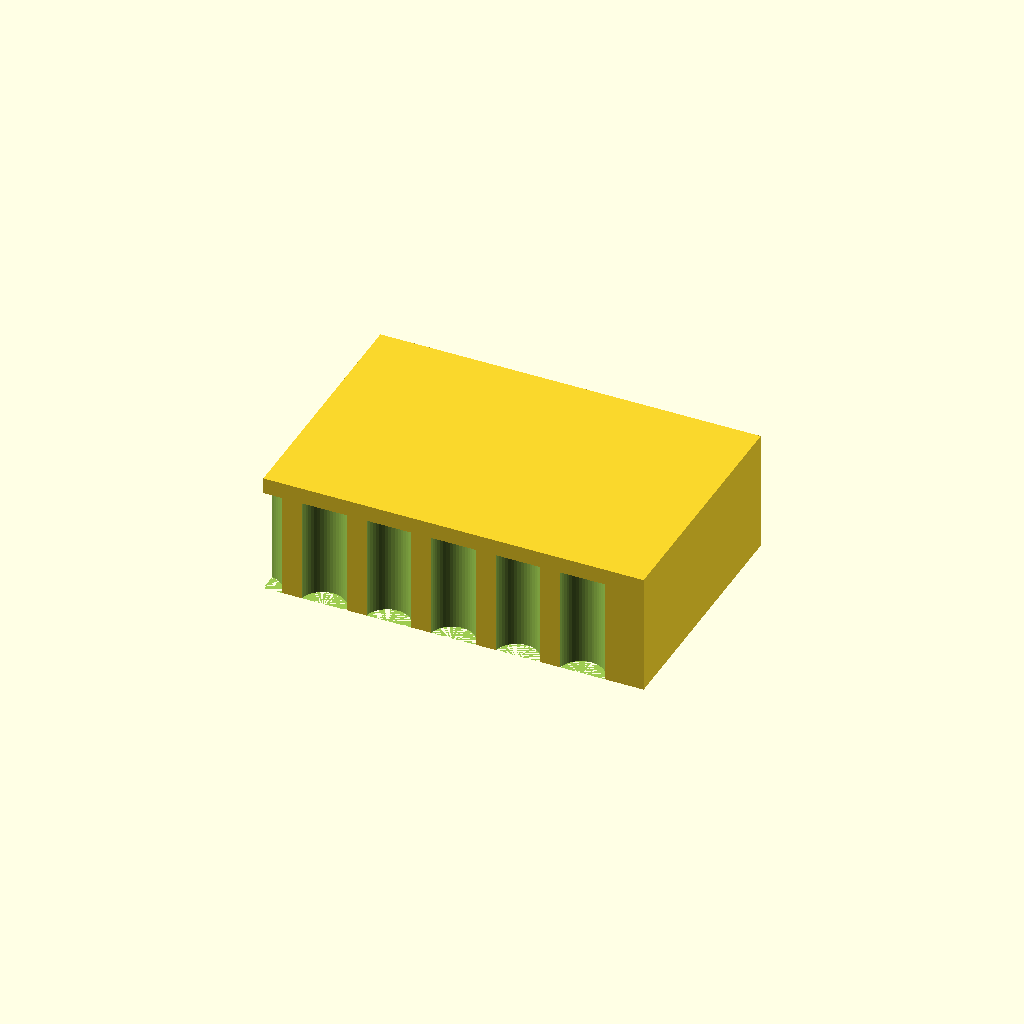
Cell 1 — every parameter at its default value.
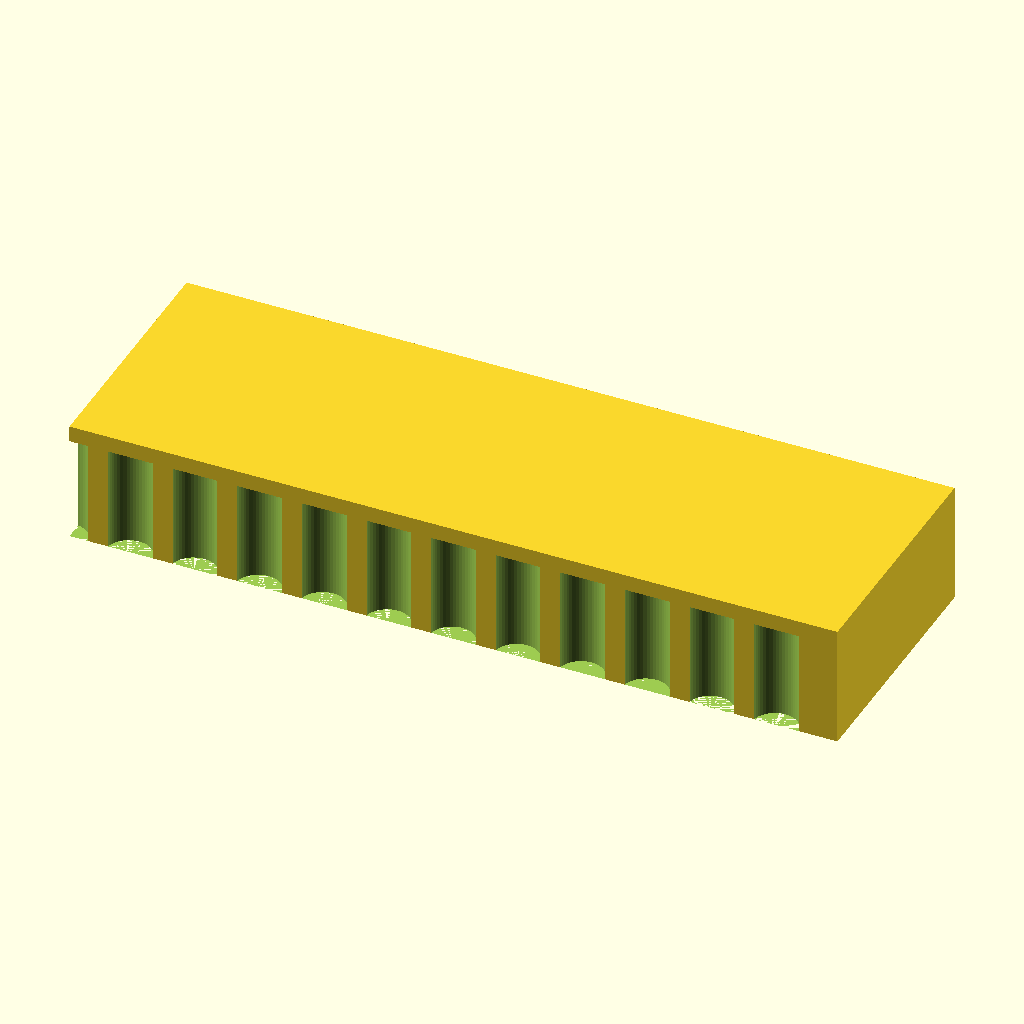
Cell 2 — cols set to 12, the other parameters unchanged.
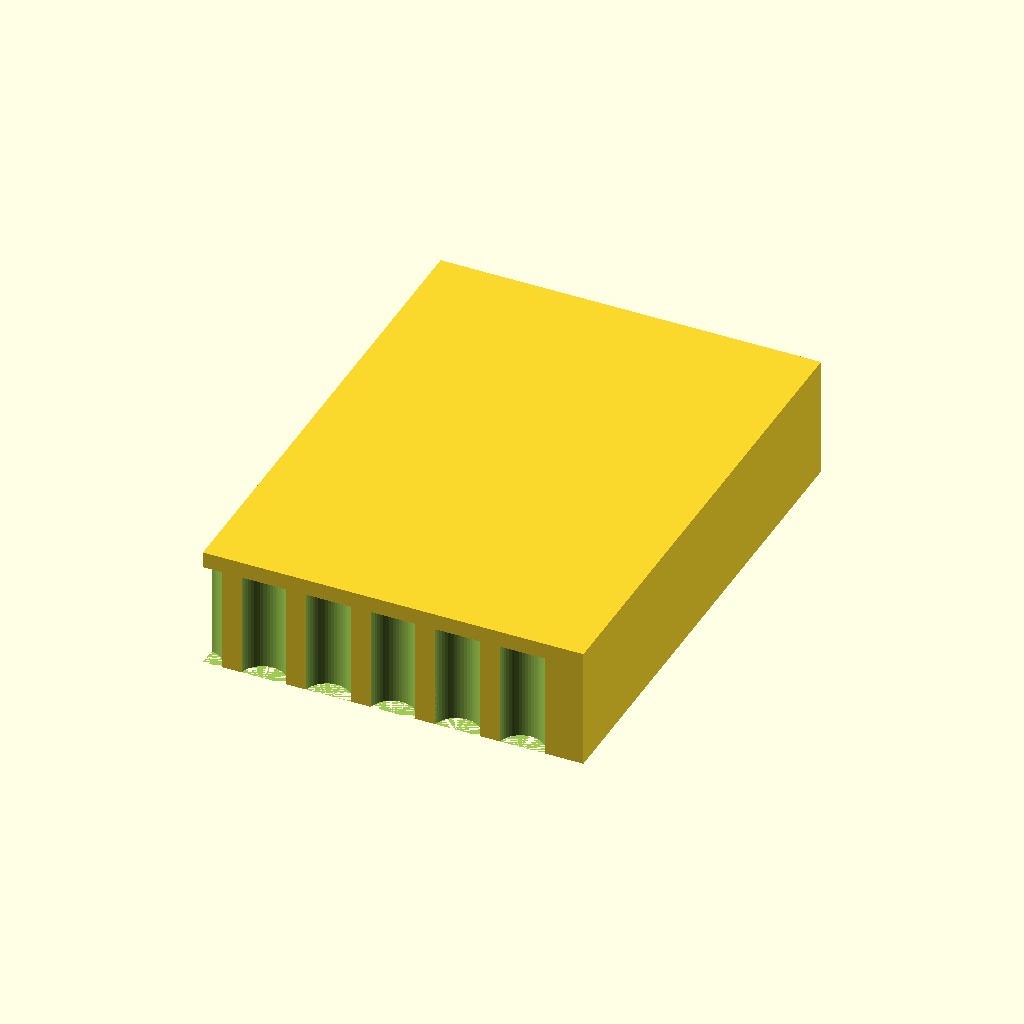
Cell 3 — rows set to 8, the other parameters unchanged.
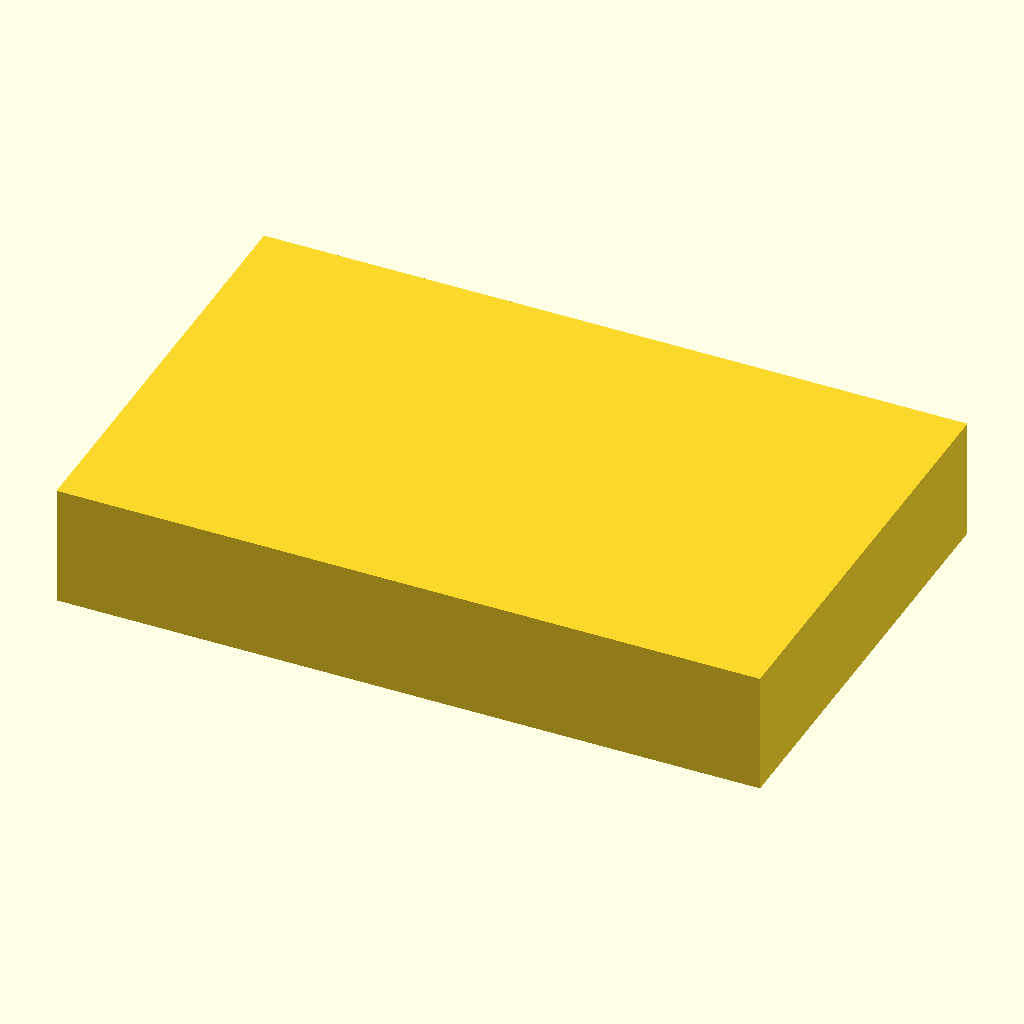
Cell 4: the same model with pitch = 32.
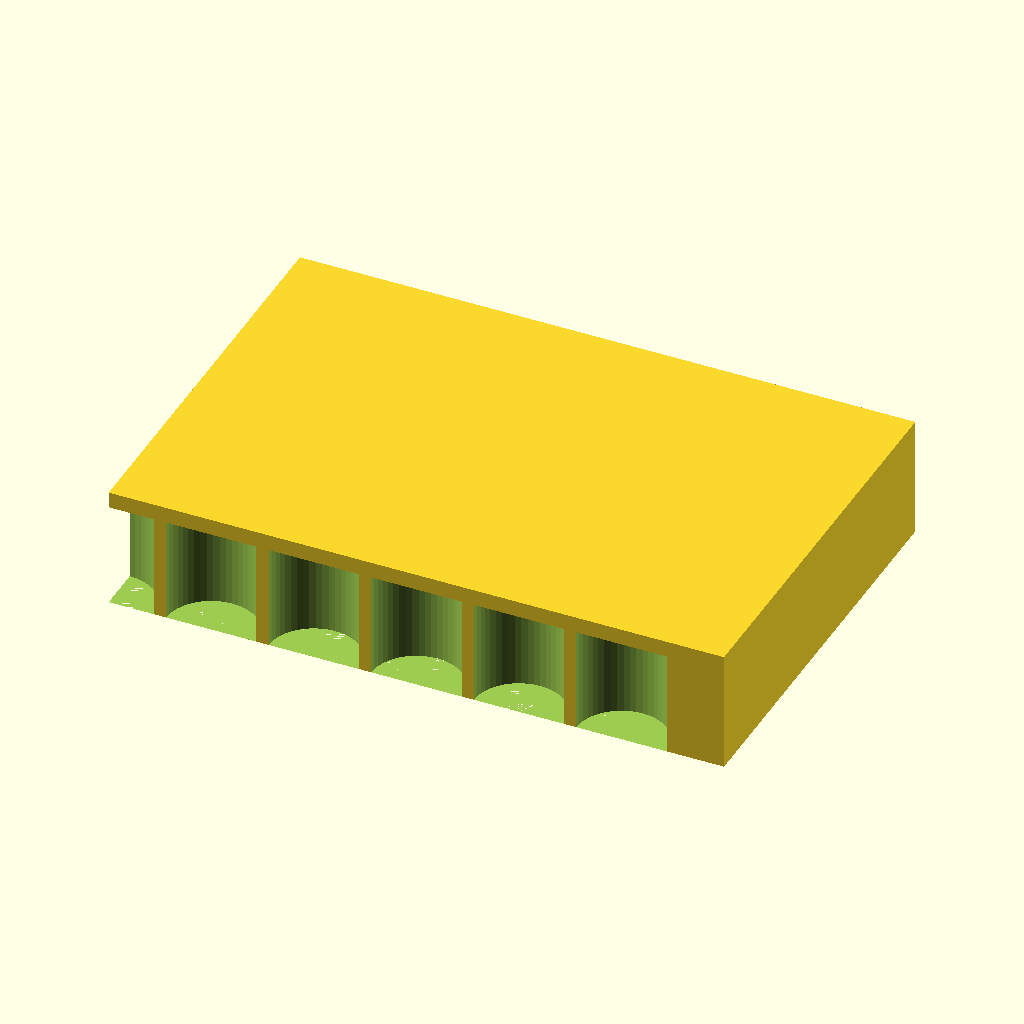
Cell 5: the same model with d = 22.4.
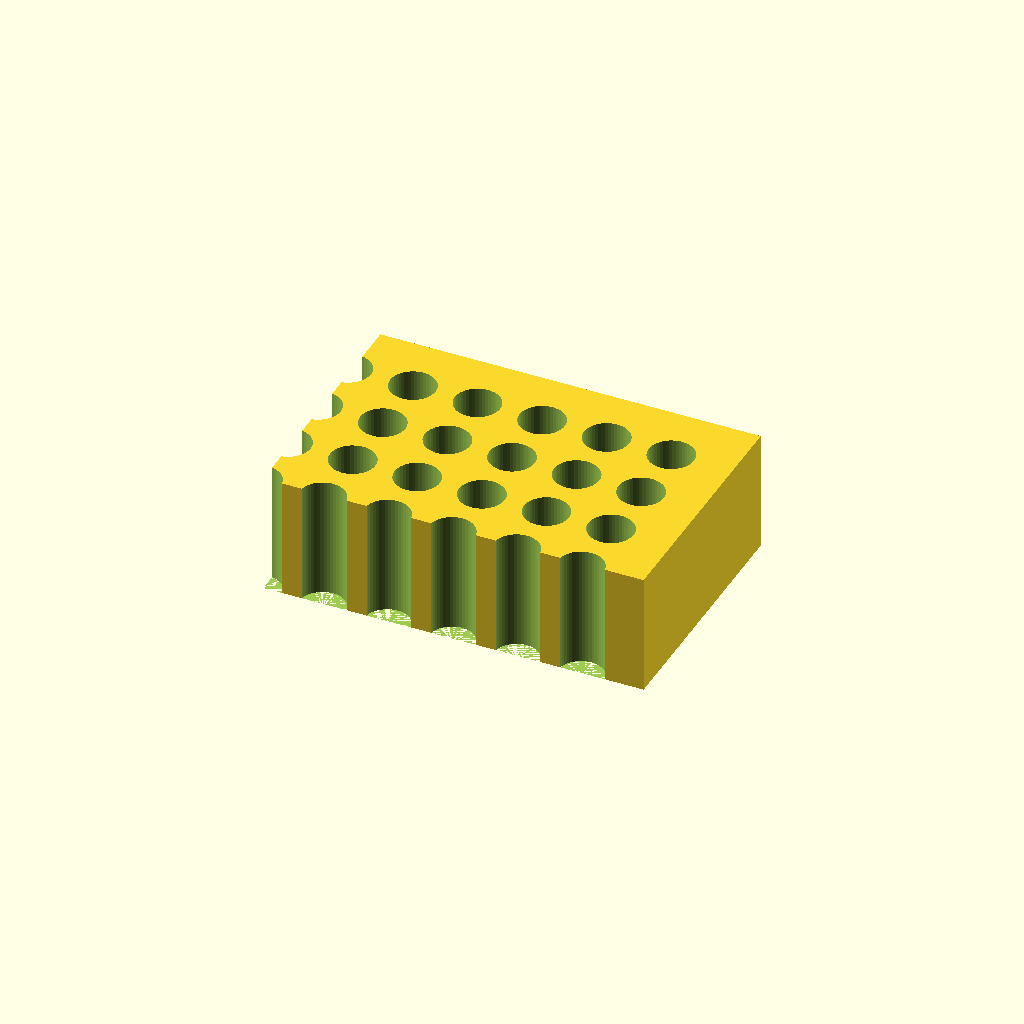
Cell 6: depth = 50 (everything else at default).
All cells are drawn from one camera (rotation 55°, 0°, 25°, orthographic, colour scheme Cornfield), so only the parameter changes between them.
The OpenSCAD source (bench/results/gpu-v1-g0/code/scadcoder-v1/tube_rack_1p5ml_s1_a2.scad):
// Bench rack for 1.5 mL microcentrifuge tubes - a solid rectangular block with a regular square
// grid of vertical pockets, open at the top and closed at the bottom. NOVEL general part.
//

cols   = 6;
rows   = 4;
pitch  = 16;
d      = 11.2;
depth  = 25;
block_h = 30;

$fn = 48;

p  = max(pitch, d + 2 * 1.5);          // keep a wall between neighbouring holes
Lx = (cols - 1) * p;
Ly = (rows - 1) * p;

size = [Lx + d + 2 * 1.5, Ly + d + 2 * 1.5, block_h];

difference() {
    translate([-size[0] / 2, -size[1] / 2, 0]) cube(size);
    for (i = [0 : cols - 1], j = [0 : rows - 1])
        translate([-(cols * p / 2) + i * p, -(rows * p / 2) + j * p, 0])
            cylinder(h = depth + 1, d = d);   // blind pocket, open at the top face
}
Parameter table extracted from the source (name, type, default, range or options):
cols: number, default 6
rows: number, default 4
pitch: number, default 16
d: number, default 11.2
depth: number, default 25
block_h: number, default 30
